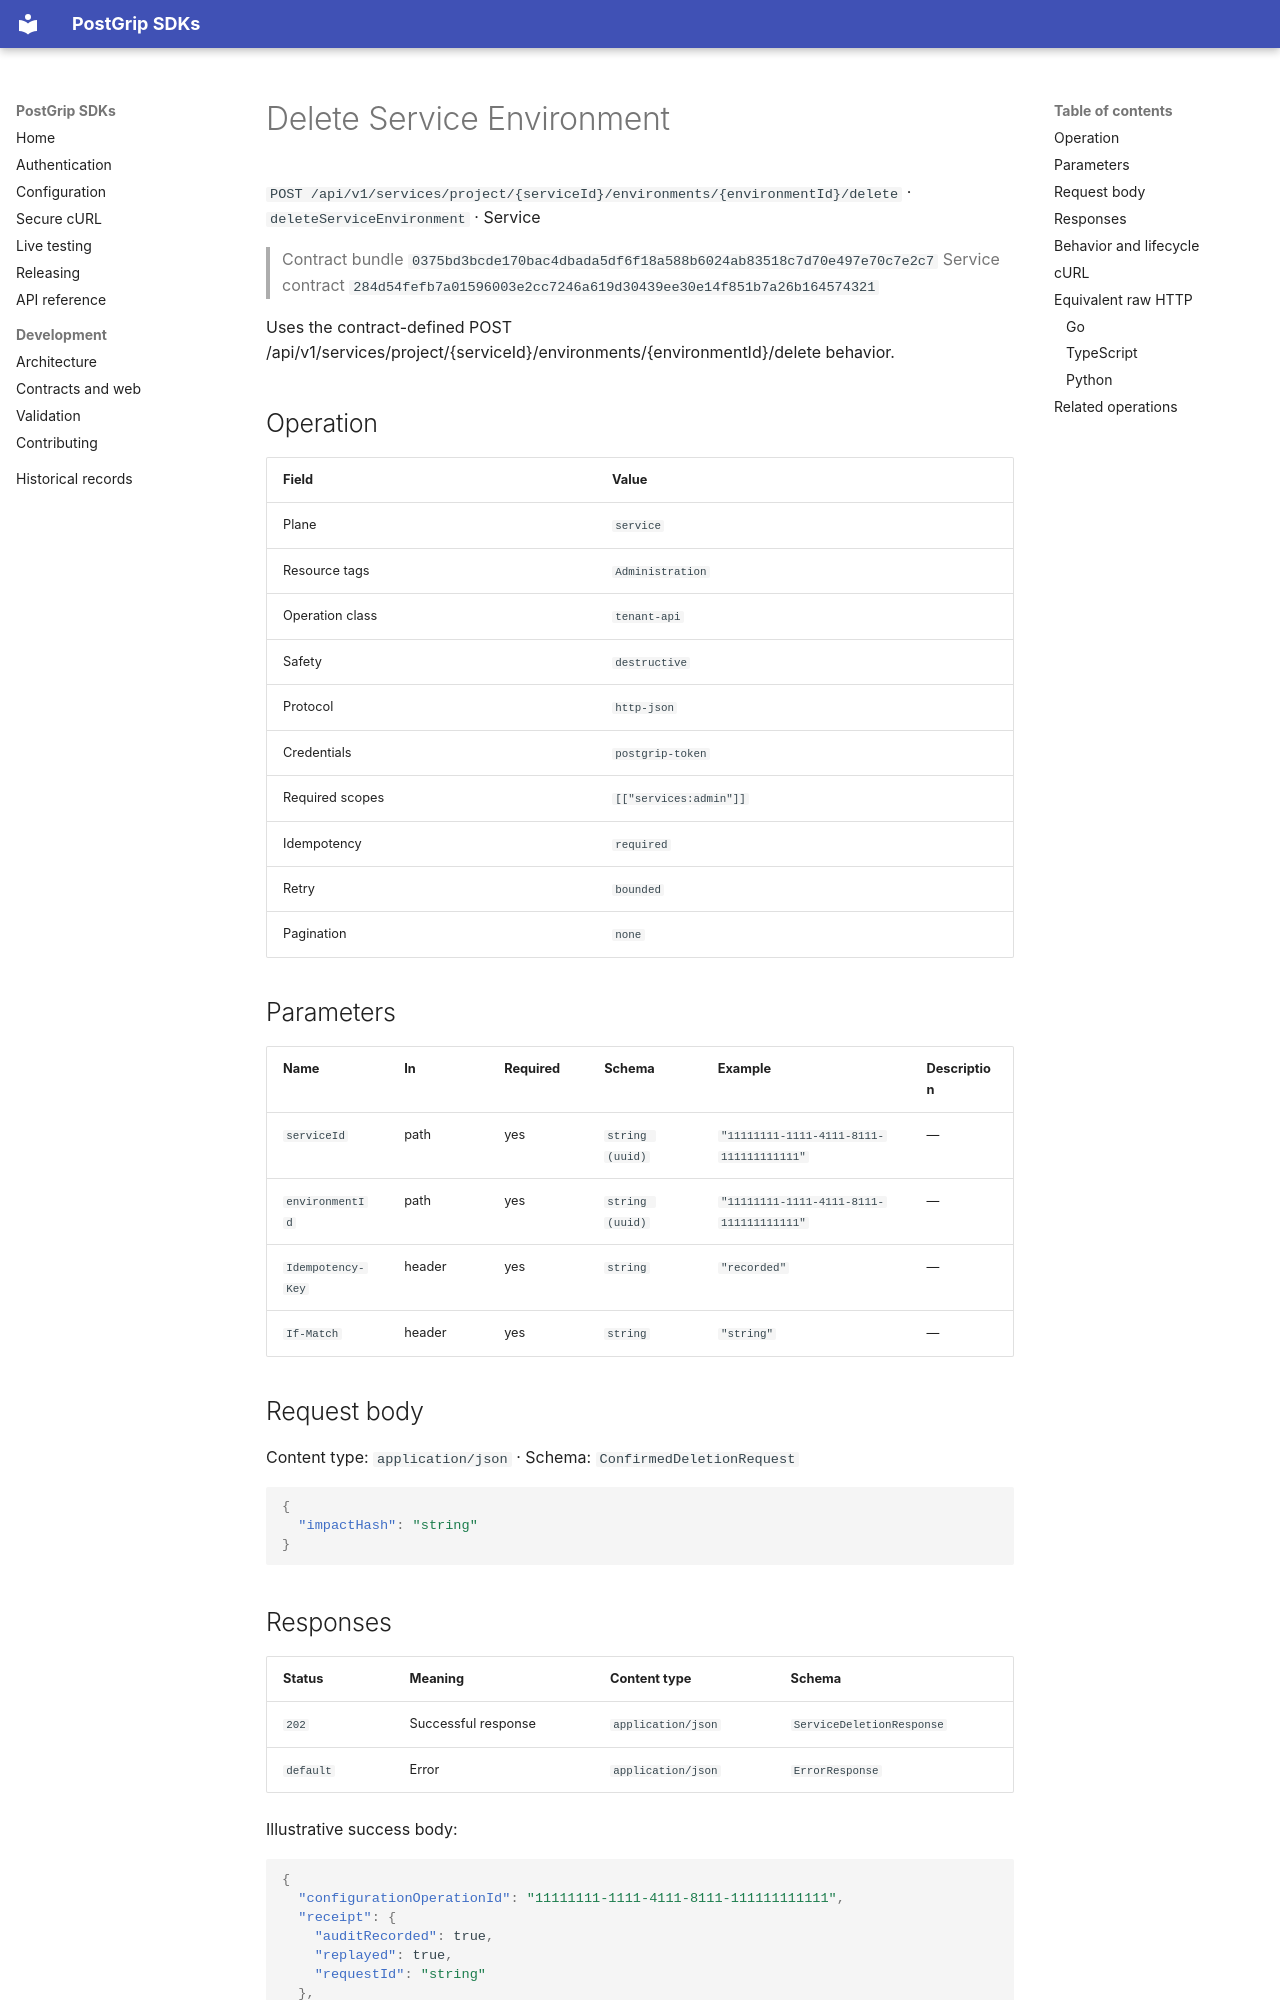

repository: postgrip-io/postgrip-sdk · page: reference/0375bd3bcde170bac4dbada5df6f18a588b6024ab83518c7d70e497e70c7e2c7/service/deleteServiceEnvironment/index.html · generator: mkdocs

# Delete Service Environment

`POST /api/v1/services/project/{serviceId}/environments/{environmentId}/delete` · `deleteServiceEnvironment` · Service

> Contract bundle `0375bd3bcde170bac4dbada5df6f18a588b6024ab83518c7d70e497e70c7e2c7`
> Service contract `284d54fefb7a01596003e2cc7246a619d30439ee30e14f851b7a26b164574321`

Uses the contract-defined POST /api/v1/services/project/{serviceId}/environments/{environmentId}/delete behavior.

## Operation

| Field | Value |
| --- | --- |
| Plane | `service` |
| Resource tags | `Administration` |
| Operation class | `tenant-api` |
| Safety | `destructive` |
| Protocol | `http-json` |
| Credentials | `postgrip-token` |
| Required scopes | `[["services:admin"]]` |
| Idempotency | `required` |
| Retry | `bounded` |
| Pagination | `none` |

## Parameters

| Name | In | Required | Schema | Example | Description |
| --- | --- | --- | --- | --- | --- |
| `serviceId` | path | yes | `string (uuid)` | `"11111111-1111-4111-8111-111111111111"` | — |
| `environmentId` | path | yes | `string (uuid)` | `"11111111-1111-4111-8111-111111111111"` | — |
| `Idempotency-Key` | header | yes | `string` | `"recorded"` | — |
| `If-Match` | header | yes | `string` | `"string"` | — |

## Request body

Content type: `application/json` · Schema: `ConfirmedDeletionRequest`

```json
{
  "impactHash": "string"
}
```

## Responses

| Status | Meaning | Content type | Schema |
| --- | --- | --- | --- |
| `202` | Successful response | `application/json` | `ServiceDeletionResponse` |
| `default` | Error | `application/json` | `ErrorResponse` |

Illustrative success body:

```json
{
  "configurationOperationId": "11111111-1111-4111-8111-111111111111",
  "receipt": {
    "auditRecorded": true,
    "replayed": true,
    "requestId": "string"
  },
  "resourceRef": "string",
  "state": "string"
}
```

Errors use the stable JSON envelope `code`, `message`, `requestId`, and optional `details`.
The `requestId` is safe to include in support and audit workflows; never log the bearer token.

## Behavior and lifecycle

Uses the contract-defined POST /api/v1/services/project/{serviceId}/environments/{environmentId}/delete behavior.

- Idempotency: required.
- Use isolated fixtures and clean up recorded resource identifiers.
